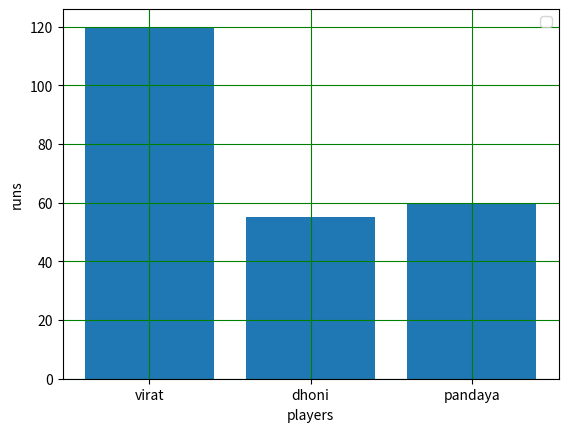

The matplotlib source for this figure:
#!/usr/bin/python3
import matplotlib.pyplot  as plt
player=["virat","dhoni","pandaya"]
runs=[120,55,60]
plt.xlabel("players")
plt.ylabel("runs")
plt.bar(player,runs)
plt.grid(color="green")
plt.legend()
plt.show()
